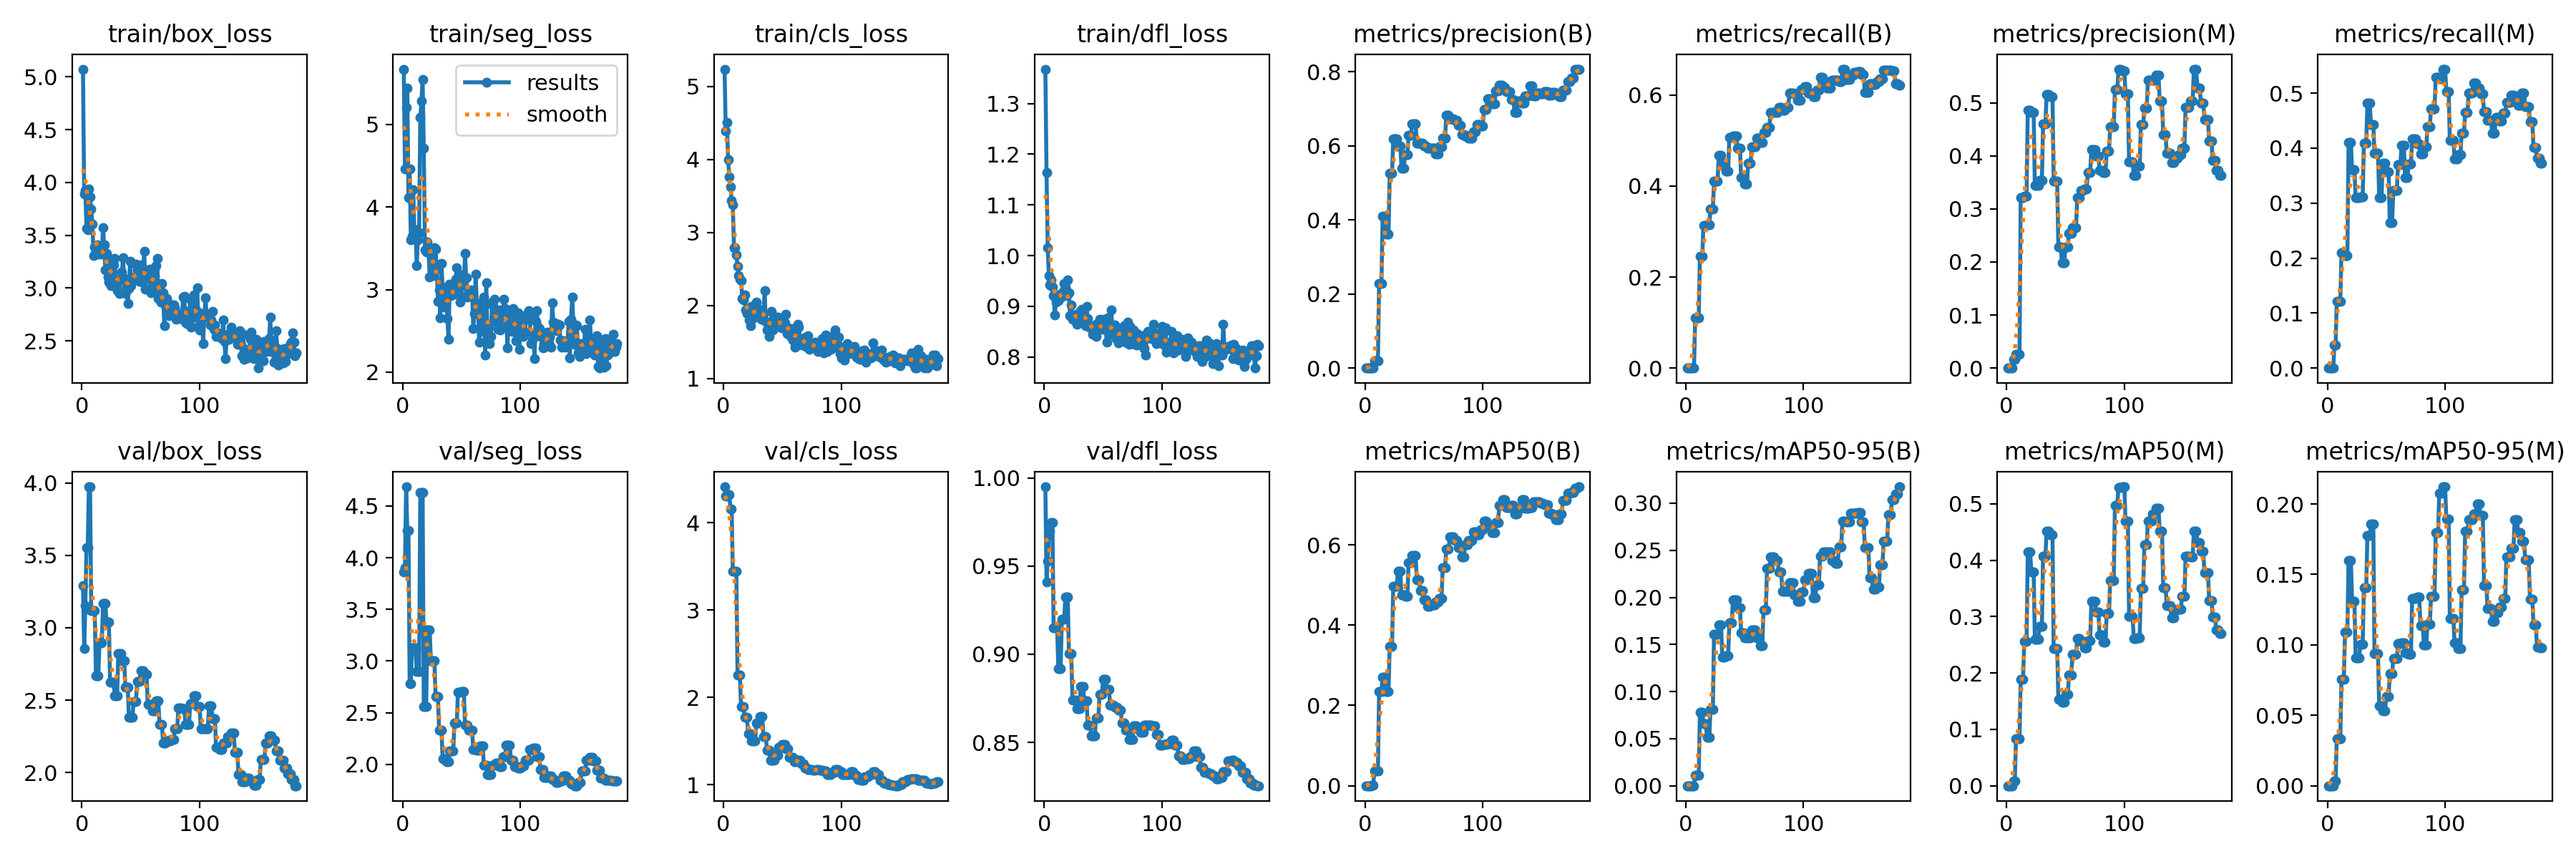

The data file committed next to this chart (first rows):
epoch, train/box_loss, train/seg_loss, train/cls_loss, train/dfl_loss, metrics/precision(B), metrics/recall(B), metrics/mAP50(B), metrics/mAP50-95(B), metrics/precision(M), metrics/recall(M), metrics/mAP50(M), metrics/mAP50-95(M), val/box_loss, val/seg_loss, val/cls_loss, val/dfl_loss, lr/pg0, lr/pg1, lr/pg2
1, 5.074, 5.671, 5.235, 1.368, 0, 0, 0, 0, 0, 0, 0, 0, 3.293, 3.864, 4.41, 0.995, 0.0001286, 0.0001286, 0.0001286
2, 3.893, 4.462, 4.386, 1.164, 0, 0, 0, 0, 0, 0, 0, 0, 2.854, 3.901, 4.306, 0.9408, 0.0002704, 0.0002704, 0.0002704
3, 3.921, 5.205, 4.51, 1.016, 0, 0, 0, 0, 0, 0, 0, 0, 3.152, 4.687, 4.3, 0.9526, 0.0004111, 0.0004111, 0.0004111
4, 3.565, 5.439, 3.995, 0.9601, 0, 0, 0, 0, 0, 0, 0, 0, 3.551, 4.266, 4.319, 0.9697, 0.0005507, 0.0005507, 0.0005507
5, 3.554, 4.115, 3.761, 0.9426, 0, 0, 0, 0, 0, 0, 0, 0, 3.551, 4.266, 4.319, 0.9697, 0.0006891, 0.0006891, 0.0006891
6, 3.938, 4.459, 3.627, 0.9523, 0.00092, 0.0009, 0.00046, 5e-05, 0.01594, 0.04199, 0.00859, 0.00316, 3.974, 2.782, 4.157, 0.9747, 0.0008264, 0.0008264, 0.0008264
7, 3.862, 3.604, 3.435, 0.9382, 0.00092, 0.0009, 0.00046, 5e-05, 0.01594, 0.04199, 0.00859, 0.00316, 3.974, 2.782, 4.157, 0.9747, 0.0009626, 0.0009626, 0.0009626
8, 3.749, 3.649, 3.382, 0.9215, 0.0202, 0.1108, 0.03758, 0.01148, 0.02585, 0.1208, 0.08374, 0.03358, 3.117, 3.125, 3.44, 0.915, 0.001098, 0.001098, 0.001098
9, 3.607, 4.213, 2.789, 0.8837, 0.0202, 0.1108, 0.03758, 0.01148, 0.02585, 0.1208, 0.08374, 0.03358, 3.117, 3.125, 3.44, 0.915, 0.001231, 0.001231, 0.001231
10, 3.309, 3.709, 2.793, 0.909, 0.0202, 0.1108, 0.03758, 0.01148, 0.02585, 0.1208, 0.08374, 0.03358, 3.117, 3.125, 3.44, 0.915, 0.001364, 0.001364, 0.001364
11, 3.389, 3.723, 2.696, 0.9128, 0.0202, 0.1108, 0.03758, 0.01148, 0.02585, 0.1208, 0.08374, 0.03358, 3.117, 3.125, 3.44, 0.915, 0.001372, 0.001372, 0.001372
12, 3.364, 3.292, 2.541, 0.9117, 0.2289, 0.2459, 0.2341, 0.07768, 0.3217, 0.2096, 0.1884, 0.07532, 2.666, 2.896, 2.255, 0.892, 0.001372, 0.001372, 0.001372
13, 3.41, 3.603, 2.414, 0.9245, 0.2289, 0.2459, 0.2341, 0.07768, 0.3217, 0.2096, 0.1884, 0.07532, 2.666, 2.896, 2.255, 0.892, 0.001367, 0.001367, 0.001367
14, 3.32, 3.693, 2.358, 0.9169, 0.2289, 0.2459, 0.2341, 0.07768, 0.3217, 0.2096, 0.1884, 0.07532, 2.666, 2.896, 2.255, 0.892, 0.001361, 0.001361, 0.001361
15, 3.397, 5.085, 2.34, 0.9235, 0.4102, 0.3127, 0.2698, 0.06618, 0.3248, 0.2051, 0.2555, 0.1089, 2.897, 4.63, 1.896, 0.9201, 0.001355, 0.001355, 0.001355
16, 3.318, 5.286, 2.101, 0.9291, 0.4102, 0.3127, 0.2698, 0.06618, 0.3248, 0.2051, 0.2555, 0.1089, 2.897, 4.63, 1.896, 0.9201, 0.00135, 0.00135, 0.00135
17, 3.328, 5.549, 2.081, 0.9446, 0.4102, 0.3127, 0.2698, 0.06618, 0.3248, 0.2051, 0.2555, 0.1089, 2.897, 4.63, 1.896, 0.9201, 0.001344, 0.001344, 0.001344
18, 3.57, 4.709, 2.144, 0.9371, 0.3614, 0.3142, 0.2345, 0.05159, 0.4862, 0.4099, 0.4153, 0.1601, 3.167, 2.558, 1.774, 0.9326, 0.001339, 0.001339, 0.001339
19, 3.412, 3.481, 1.936, 0.921, 0.3614, 0.3142, 0.2345, 0.05159, 0.4862, 0.4099, 0.4153, 0.1601, 3.167, 2.558, 1.774, 0.9326, 0.001333, 0.001333, 0.001333
20, 3.168, 3.453, 1.895, 0.9524, 0.3614, 0.3142, 0.2345, 0.05159, 0.4862, 0.4099, 0.4153, 0.1601, 3.167, 2.558, 1.774, 0.9326, 0.001327, 0.001327, 0.001327
21, 3.329, 3.581, 1.958, 0.927, 0.5255, 0.3496, 0.3475, 0.08096, 0.4818, 0.3603, 0.3799, 0.131, 3.037, 3.303, 1.587, 0.9003, 0.001321, 0.001321, 0.001321
22, 3.101, 3.464, 1.799, 0.8813, 0.5255, 0.3496, 0.3475, 0.08096, 0.4818, 0.3603, 0.3799, 0.131, 3.037, 3.303, 1.587, 0.9003, 0.001316, 0.001316, 0.001316
23, 3.054, 3.156, 1.729, 0.9028, 0.5255, 0.3496, 0.3475, 0.08096, 0.4818, 0.3603, 0.3799, 0.131, 3.037, 3.303, 1.587, 0.9003, 0.00131, 0.00131, 0.00131
24, 3.27, 3.426, 1.993, 0.8742, 0.6184, 0.4102, 0.4973, 0.1605, 0.3444, 0.3104, 0.2602, 0.0906, 2.622, 3.002, 1.506, 0.874, 0.001305, 0.001305, 0.001305
25, 3.026, 3.431, 1.822, 0.8794, 0.6184, 0.4102, 0.4973, 0.1605, 0.3444, 0.3104, 0.2602, 0.0906, 2.622, 3.002, 1.506, 0.874, 0.001299, 0.001299, 0.001299
26, 3.098, 3.171, 1.898, 0.8729, 0.6184, 0.4102, 0.4973, 0.1605, 0.3444, 0.3104, 0.2602, 0.0906, 2.622, 3.002, 1.506, 0.874, 0.001293, 0.001293, 0.001293
27, 3.221, 3.506, 1.988, 0.8849, 0.6184, 0.4102, 0.4973, 0.1605, 0.3444, 0.3104, 0.2602, 0.0906, 2.622, 3.002, 1.506, 0.874, 0.001288, 0.001288, 0.001288
28, 3.28, 3.491, 2.044, 0.8647, 0.6003, 0.4681, 0.5344, 0.1704, 0.3533, 0.3115, 0.2833, 0.1007, 2.529, 2.656, 1.708, 0.8691, 0.001282, 0.001282, 0.001282
29, 3.008, 3.244, 1.959, 0.877, 0.6003, 0.4681, 0.5344, 0.1704, 0.3533, 0.3115, 0.2833, 0.1007, 2.529, 2.656, 1.708, 0.8691, 0.001276, 0.001276, 0.001276
30, 2.976, 2.858, 1.874, 0.8675, 0.6003, 0.4681, 0.5344, 0.1704, 0.3533, 0.3115, 0.2833, 0.1007, 2.529, 2.656, 1.708, 0.8691, 0.001271, 0.001271, 0.001271
31, 3.06, 2.994, 1.899, 0.8915, 0.54, 0.4468, 0.4749, 0.1363, 0.4611, 0.4085, 0.4074, 0.1407, 2.822, 2.333, 1.78, 0.8819, 0.001265, 0.001265, 0.001265
32, 2.946, 2.655, 1.815, 0.8946, 0.54, 0.4468, 0.4749, 0.1363, 0.4611, 0.4085, 0.4074, 0.1407, 2.822, 2.333, 1.78, 0.8819, 0.001259, 0.001259, 0.001259
33, 3.092, 3.313, 1.926, 0.89, 0.54, 0.4468, 0.4749, 0.1363, 0.4611, 0.4085, 0.4074, 0.1407, 2.822, 2.333, 1.78, 0.8819, 0.001254, 0.001254, 0.001254
34, 3.151, 3.009, 1.877, 0.8761, 0.5761, 0.4328, 0.471, 0.1383, 0.5159, 0.4812, 0.4521, 0.1776, 2.77, 2.055, 1.553, 0.8735, 0.001248, 0.001248, 0.001248
35, 3.287, 2.784, 2.201, 0.8612, 0.5761, 0.4328, 0.471, 0.1383, 0.5159, 0.4812, 0.4521, 0.1776, 2.77, 2.055, 1.553, 0.8735, 0.001242, 0.001242, 0.001242
36, 3.088, 2.944, 1.781, 0.9002, 0.5761, 0.4328, 0.471, 0.1383, 0.5159, 0.4812, 0.4521, 0.1776, 2.77, 2.055, 1.553, 0.8735, 0.001237, 0.001237, 0.001237
37, 2.95, 3.029, 1.665, 0.8758, 0.6283, 0.5072, 0.5561, 0.1729, 0.5117, 0.4434, 0.4452, 0.1861, 2.588, 2.027, 1.395, 0.8598, 0.001231, 0.001231, 0.001231
38, 3.011, 2.644, 1.75, 0.8588, 0.6283, 0.5072, 0.5561, 0.1729, 0.5117, 0.4434, 0.4452, 0.1861, 2.588, 2.027, 1.395, 0.8598, 0.001225, 0.001225, 0.001225
39, 2.852, 2.399, 1.58, 0.8618, 0.6283, 0.5072, 0.5561, 0.1729, 0.5117, 0.4434, 0.4452, 0.1861, 2.588, 2.027, 1.395, 0.8598, 0.00122, 0.00122, 0.00122
40, 2.992, 3.062, 1.726, 0.8613, 0.6587, 0.5099, 0.5726, 0.1972, 0.3529, 0.3902, 0.2428, 0.09388, 2.384, 2.132, 1.283, 0.8538, 0.001214, 0.001214, 0.001214
41, 3.256, 2.924, 1.918, 0.8452, 0.6587, 0.5099, 0.5726, 0.1972, 0.3529, 0.3902, 0.2428, 0.09388, 2.384, 2.132, 1.283, 0.8538, 0.001208, 0.001208, 0.001208
42, 3.02, 2.993, 1.67, 0.8557, 0.6587, 0.5099, 0.5726, 0.1972, 0.3529, 0.3902, 0.2428, 0.09388, 2.384, 2.132, 1.283, 0.8538, 0.001203, 0.001203, 0.001203
43, 3.089, 3.067, 1.753, 0.8504, 0.6587, 0.5099, 0.5726, 0.1972, 0.3529, 0.3902, 0.2428, 0.09388, 2.384, 2.132, 1.283, 0.8538, 0.001197, 0.001197, 0.001197
44, 3.091, 2.948, 1.741, 0.8401, 0.6077, 0.4834, 0.5126, 0.1889, 0.229, 0.3095, 0.1537, 0.05663, 2.491, 2.398, 1.335, 0.864, 0.001191, 0.001191, 0.001191
45, 3.1, 3.123, 1.718, 0.8666, 0.6077, 0.4834, 0.5126, 0.1889, 0.229, 0.3095, 0.1537, 0.05663, 2.491, 2.398, 1.335, 0.864, 0.001186, 0.001186, 0.001186
46, 3.227, 3.261, 1.84, 0.8532, 0.6077, 0.4834, 0.5126, 0.1889, 0.229, 0.3095, 0.1537, 0.05663, 2.491, 2.398, 1.335, 0.864, 0.00118, 0.00118, 0.00118
47, 3.172, 3.027, 1.803, 0.8751, 0.6077, 0.4185, 0.4867, 0.1622, 0.1988, 0.3731, 0.1477, 0.05342, 2.629, 2.695, 1.426, 0.8771, 0.001174, 0.001174, 0.001174
48, 3.09, 2.94, 1.751, 0.8558, 0.6077, 0.4185, 0.4867, 0.1622, 0.1988, 0.3731, 0.1477, 0.05342, 2.629, 2.695, 1.426, 0.8771, 0.001169, 0.001169, 0.001169
49, 3.062, 2.85, 1.692, 0.8637, 0.6077, 0.4185, 0.4867, 0.1622, 0.1988, 0.3731, 0.1477, 0.05342, 2.629, 2.695, 1.426, 0.8771, 0.001163, 0.001163, 0.001163
50, 3.219, 3.175, 1.833, 0.8545, 0.5988, 0.4046, 0.4636, 0.157, 0.2281, 0.3569, 0.1619, 0.06331, 2.701, 2.706, 1.465, 0.8858, 0.001157, 0.001157, 0.001157
51, 3.054, 3.046, 1.749, 0.8749, 0.5988, 0.4046, 0.4636, 0.157, 0.2281, 0.3569, 0.1619, 0.06331, 2.701, 2.706, 1.465, 0.8858, 0.001152, 0.001152, 0.001152
52, 3.162, 3.064, 1.762, 0.8715, 0.5988, 0.4046, 0.4636, 0.157, 0.2281, 0.3569, 0.1619, 0.06331, 2.701, 2.706, 1.465, 0.8858, 0.001146, 0.001146, 0.001146
53, 3.349, 3.435, 1.885, 0.829, 0.5936, 0.45, 0.447, 0.1569, 0.2545, 0.2646, 0.1958, 0.07977, 2.678, 2.38, 1.41, 0.8801, 0.00114, 0.00114, 0.00114
54, 2.987, 3.143, 1.614, 0.877, 0.5936, 0.45, 0.447, 0.1569, 0.2545, 0.2646, 0.1958, 0.07977, 2.678, 2.38, 1.41, 0.8801, 0.001135, 0.001135, 0.001135
55, 3.15, 2.912, 1.699, 0.8557, 0.5936, 0.45, 0.447, 0.1569, 0.2545, 0.2646, 0.1958, 0.07977, 2.678, 2.38, 1.41, 0.8801, 0.001129, 0.001129, 0.001129
56, 3.169, 2.968, 1.684, 0.8441, 0.5938, 0.4862, 0.4505, 0.1653, 0.2653, 0.3231, 0.2338, 0.09007, 2.47, 2.333, 1.312, 0.871, 0.001123, 0.001123, 0.001123
57, 3.098, 2.984, 1.578, 0.8926, 0.5938, 0.4862, 0.4505, 0.1653, 0.2653, 0.3231, 0.2338, 0.09007, 2.47, 2.333, 1.312, 0.871, 0.001118, 0.001118, 0.001118
58, 3.18, 2.997, 1.688, 0.8492, 0.5938, 0.4862, 0.4505, 0.1653, 0.2653, 0.3231, 0.2338, 0.09007, 2.47, 2.333, 1.312, 0.871, 0.001112, 0.001112, 0.001112
59, 2.954, 2.979, 1.527, 0.847, 0.5938, 0.4862, 0.4505, 0.1653, 0.2653, 0.3231, 0.2338, 0.09007, 2.47, 2.333, 1.312, 0.871, 0.001106, 0.001106, 0.001106
60, 3.045, 2.529, 1.52, 0.8633, 0.5787, 0.5051, 0.4571, 0.1571, 0.3212, 0.3701, 0.2613, 0.1008, 2.426, 2.145, 1.262, 0.87, 0.001101, 0.001101, 0.001101
... 122 more rows
